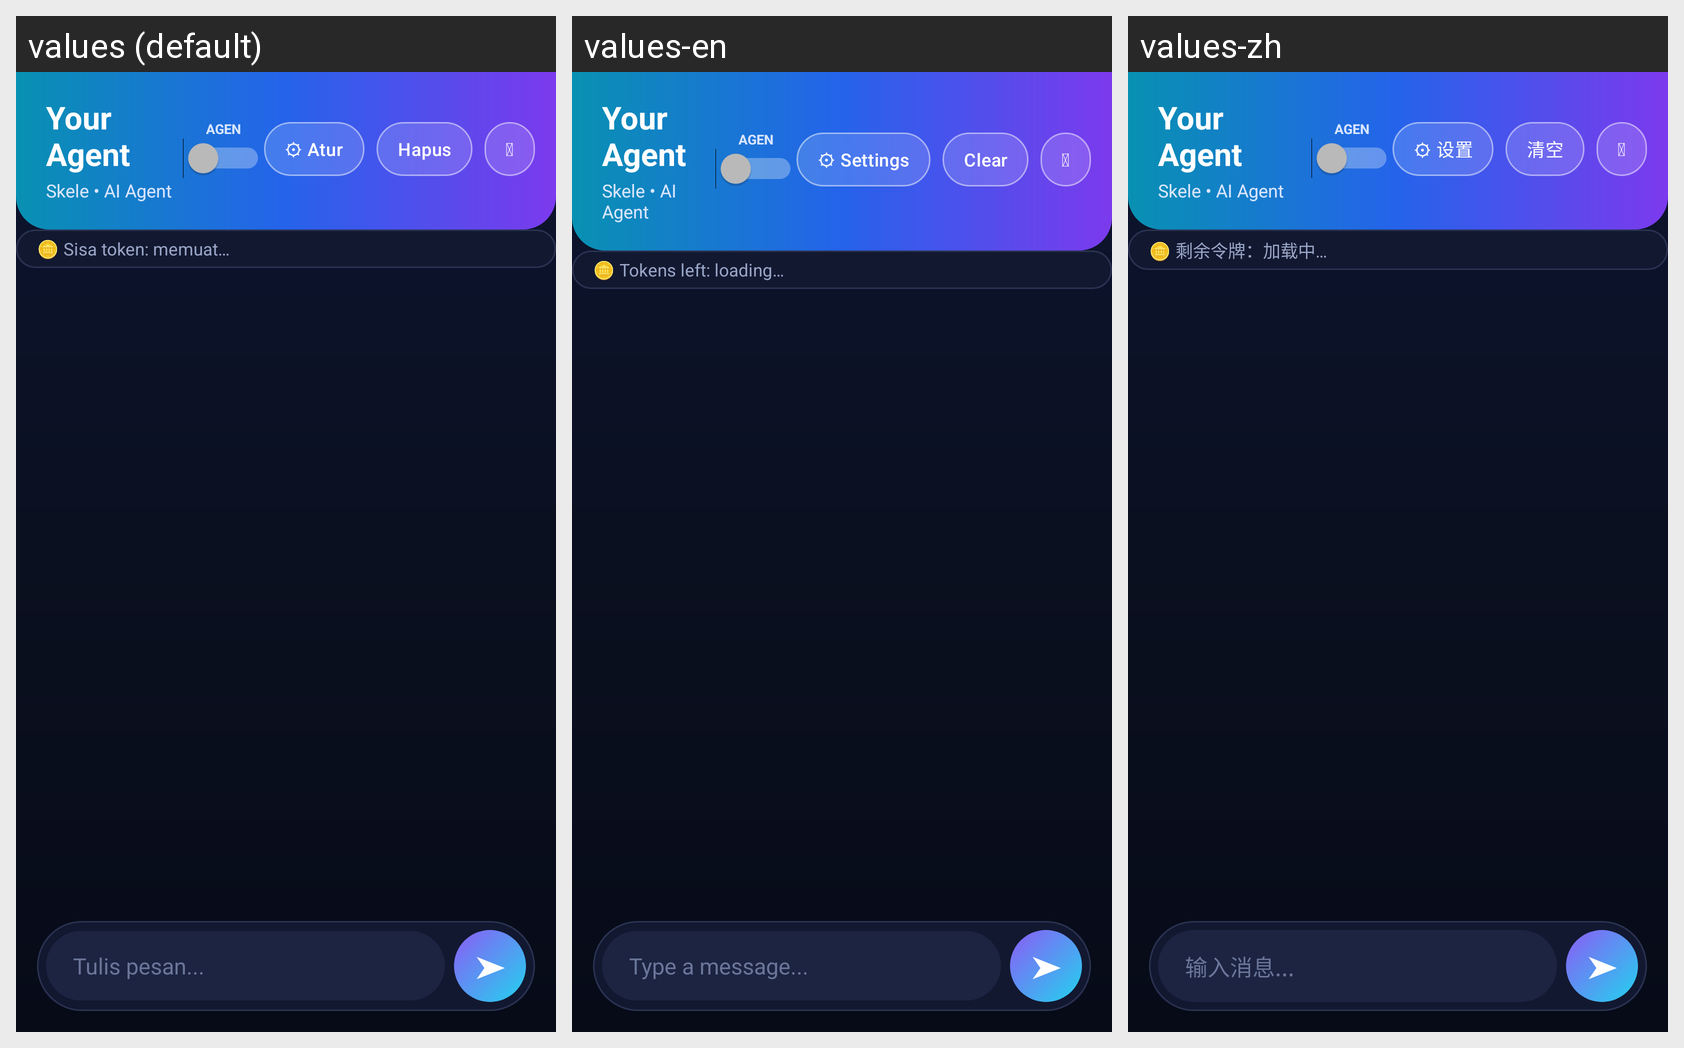

Translations of the strings shown on this Android screen, per locale in the grid:
Android screen res/layout/activity_main.xml rendered under 3 locales, left to right: values (default), values-en, values-zh. Device: Nexus 5 (rendered at 1080×1920; each locale shown at half size, 540×960, under a caption strip naming it); theme Theme.YourAgent.
Other locales in the repository, not shown: values-ar, values-de, values-es, values-fr, values-hi, values-ja, values-ko, values-pt, values-ru.
Strings drawn on this screen, with the default value and each locale's value (text and hints the layout hard-codes, and strings that could not be matched under every locale, appear in the picture but are not listed):

settings_btn
  values: ⚙ Atur
  values-en: ⚙ Settings
  values-zh: ⚙ 设置

clear_btn
  values: Hapus
  values-en: Clear
  values-zh: 清空

quota_loading
  values: 🪙 Sisa token: memuat…
  values-en: 🪙 Tokens left: loading…
  values-zh: 🪙 剩余令牌：加载中…

input_hint
  values: Tulis pesan...
  values-en: Type a message...
  values-zh: 输入消息...
